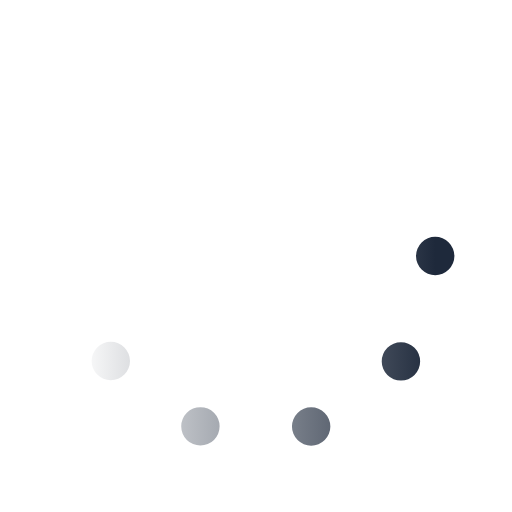
t = 0.00 s
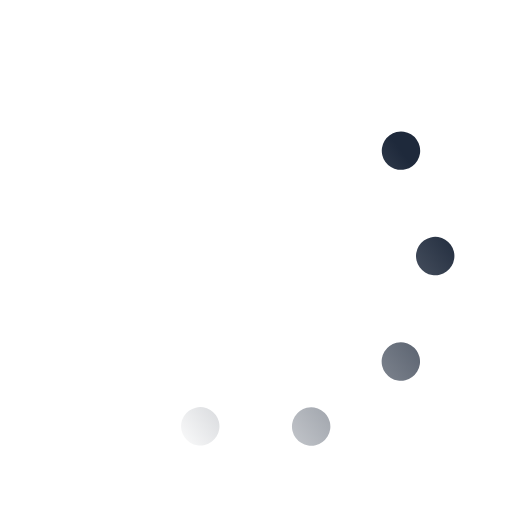
t = 0.33 s
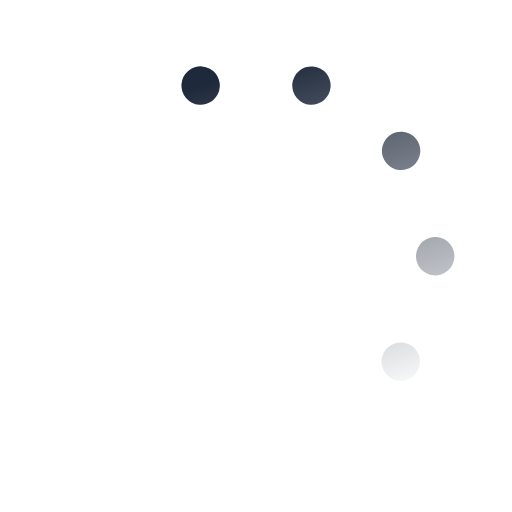
t = 0.67 s
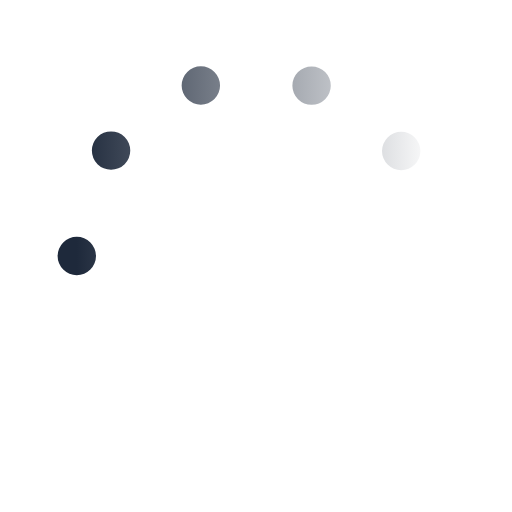
t = 1.00 s
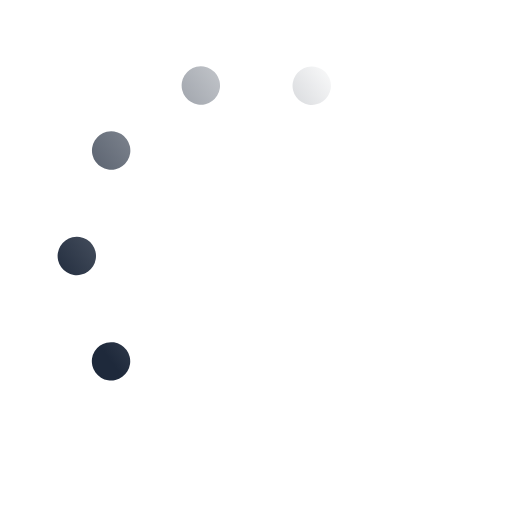
t = 1.33 s
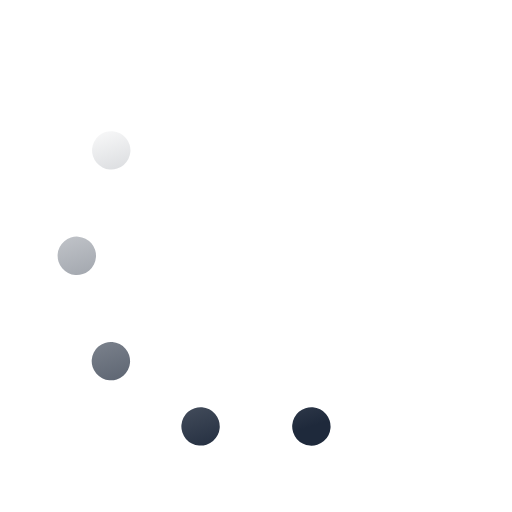
t = 1.67 s

The animated SVG that drew these frames (rendered in a browser with its animation timeline set to each time). Animation: 1 SMIL element (animateTransform=1); one cycle of 2.00 s, repeats indefinitely.

<svg xmlns='http://www.w3.org/2000/svg' viewBox='0 0 200 200'><linearGradient id='a8'><stop offset='0' stop-color='#1E293B' stop-opacity='0'></stop><stop offset='1' stop-color='#1E293B'></stop></linearGradient><circle fill='none' stroke='url(#a8)' stroke-width='15' stroke-linecap='round' stroke-dasharray='0 44 0 44 0 44 0 44 0 360' cx='100' cy='100' r='70' transform-origin='center'><animateTransform type='rotate' attributeName='transform' calcMode='discrete' dur='2' values='360;324;288;252;216;180;144;108;72;36' repeatCount='indefinite'></animateTransform></circle></svg>
